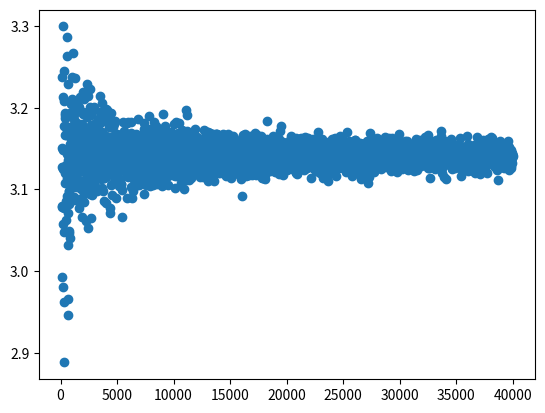

Write Python code to recreate this figure.
import numpy as np
import matplotlib.pyplot as plt
import matplotlib.animation as animate


def calc(n):
    x = np.random.rand(n)
    y = np.random.rand(n)
    dist = np.sqrt(x**2 + y**2)
    i = 0

    for d in dist:
        if d < 1:
            i += 1

    pi = 4*i/n
    return pi


def evol(start, end, pas):

    arr_pi = np.array([])
    arr_n = np.array(range(start,end,pas))

    for elem in arr_n :
        arr_pi = np.append(arr_pi, calc(elem))

    return arr_n, arr_pi


time = 100
fps = 30
nb_frames = time*fps
interval_vid = time/nb_frames
n_start = 100
n_end = 40000
step = (n_end-n_start)/nb_frames

arr_n, arr_pi = evol(int(n_start), int(n_end), int(step))
plt.scatter(arr_n, arr_pi)
plt.show()

def def_fig(n_start, n_end):
    fig, ax = plt.subplots(1,1, figsize = (20,4), dpi = 300)
    fig.set_facecolor("black")
    ax.set_facecolor("black")
    ax.set_xlim(n_start, n_end)
    ax.set_ylim(np.min(arr_pi), np.max(arr_pi))

    return fig, ax

fig, ax = def_fig(int(n_start), int(n_end))


def animate_graph(n_current):
    plt.scatter(arr_n[:np.size(arr_n)-n_current], arr_pi[:np.size(arr_pi)-n_current])
    plt.show()

"""
anim = animate.FuncAnimation(
    fig,
    animate_graph,
    frames = nb_frames,
    interval = interval_vid
)
anim.save("test.mp4")
"""